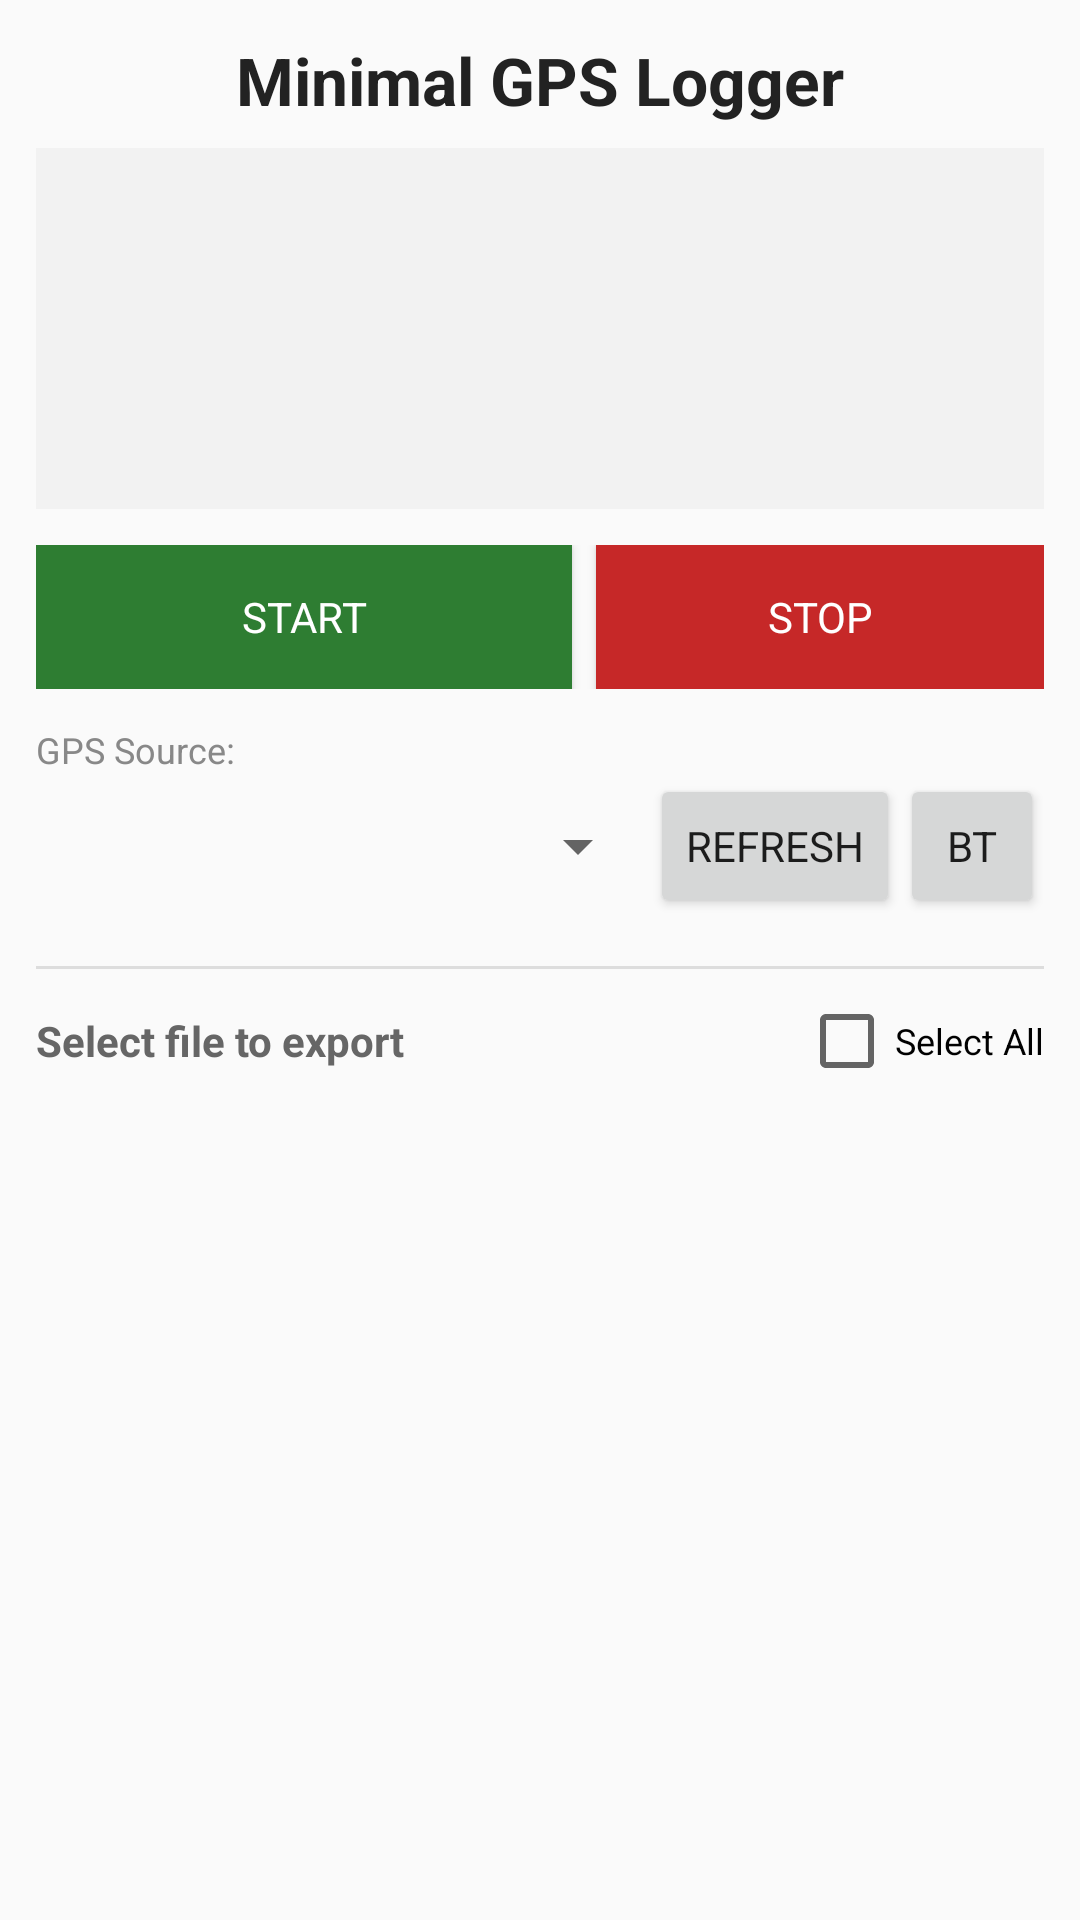

The Android layout XML behind this screen, and the referenced resources:
<!-- AndroidManifest.xml: application theme AppTheme -->
<!-- res/layout/activity_main.xml -->
<?xml version="1.0" encoding="utf-8"?>
<LinearLayout xmlns:android="http://schemas.android.com/apk/res/android"
    android:id="@+id/mainRoot"
    android:layout_width="match_parent"
    android:layout_height="match_parent"
    android:orientation="vertical"
    android:padding="12dp">

    
    <TextView
        android:layout_width="match_parent"
        android:layout_height="wrap_content"
        android:text="@string/app_name"
        android:textSize="22sp"
        android:textStyle="bold"
        android:paddingBottom="8dp"
        android:gravity="center_horizontal"
        android:textColor="#222222" />

    <ScrollView
        android:layout_width="match_parent"
        android:layout_height="0dp"
        android:layout_weight="1"
        android:scrollbars="none">

        <LinearLayout
            android:layout_width="match_parent"
            android:layout_height="wrap_content"
            android:orientation="vertical">

            
            <LinearLayout
                android:id="@+id/statsArea"
                android:layout_width="match_parent"
                android:layout_height="wrap_content"
                android:background="#08000000"
                android:orientation="vertical"
                android:padding="8dp">

                <TextView
                    android:id="@+id/statusRow"
                    android:layout_width="match_parent"
                    android:layout_height="wrap_content"
                    android:textSize="15sp" />

                <TextView
                    android:id="@+id/connFixRow"
                    android:layout_width="match_parent"
                    android:layout_height="wrap_content"
                    android:textSize="15sp" />

                <TextView
                    android:id="@+id/posRow"
                    android:layout_width="match_parent"
                    android:layout_height="wrap_content"
                    android:fontFamily="monospace"
                    android:textSize="19sp"
                    android:textStyle="bold" />

                <TextView
                    android:id="@+id/detailRow"
                    android:layout_width="match_parent"
                    android:layout_height="wrap_content"
                    android:textSize="15sp" />

                <TextView
                    android:id="@+id/debugRow"
                    android:layout_width="match_parent"
                    android:layout_height="wrap_content"
                    android:textColor="#555555"
                    android:textSize="13sp" />
            </LinearLayout>

            <Space
                android:layout_width="1dp"
                android:layout_height="12dp" />

            
            <LinearLayout
                android:layout_width="match_parent"
                android:layout_height="wrap_content"
                android:orientation="horizontal">

                <Button
                    android:id="@+id/startBtn"
                    android:layout_width="0dp"
                    android:layout_height="wrap_content"
                    android:layout_weight="1.2"
                    android:background="#2E7D32"
                    android:text="@string/btn_start"
                    android:textColor="#FFFFFF" />

                <View
                    android:layout_width="8dp"
                    android:layout_height="1dp" />

                <Button
                    android:id="@+id/stopBtn"
                    android:layout_width="0dp"
                    android:layout_height="wrap_content"
                    android:layout_weight="1"
                    android:background="#C62828"
                    android:text="@string/btn_stop"
                    android:textColor="#FFFFFF" />
            </LinearLayout>

            
            <TextView
                android:layout_width="match_parent"
                android:layout_height="wrap_content"
                android:paddingTop="12dp"
                android:text="GPS Source:"
                android:textSize="12sp"
                android:textColor="#888888" />

            <LinearLayout
                android:layout_width="match_parent"
                android:layout_height="wrap_content"
                android:gravity="center_vertical"
                android:orientation="horizontal">

                <Spinner
                    android:id="@+id/deviceSpinner"
                    android:layout_width="0dp"
                    android:layout_height="wrap_content"
                    android:layout_weight="1" />

                <Button
                    android:id="@+id/refreshBtn"
                    style="?android:attr/buttonStyleSmall"
                    android:layout_width="wrap_content"
                    android:layout_height="wrap_content"
                    android:text="@string/btn_refresh" />

                <Button
                    android:id="@+id/btSettingsBtn"
                    style="?android:attr/buttonStyleSmall"
                    android:layout_width="wrap_content"
                    android:layout_height="wrap_content"
                    android:text="BT" />
            </LinearLayout>

            
            <LinearLayout
                android:id="@+id/exportOptionsContainer"
                android:layout_width="match_parent"
                android:layout_height="wrap_content"
                android:orientation="vertical"
                android:paddingTop="8dp"
                android:visibility="gone">

                <LinearLayout
                    android:layout_width="match_parent"
                    android:layout_height="wrap_content"
                    android:gravity="center_vertical"
                    android:orientation="horizontal">
                    <TextView
                        android:layout_width="100dp"
                        android:layout_height="wrap_content"
                        android:text="Export Rate: "
                        android:textSize="12sp" />
                    <Spinner
                        android:id="@+id/rateSpinner"
                        android:layout_width="0dp"
                        android:layout_height="wrap_content"
                        android:layout_weight="1" />
                </LinearLayout>

                <LinearLayout
                    android:layout_width="match_parent"
                    android:layout_height="wrap_content"
                    android:gravity="center_vertical"
                    android:orientation="horizontal"
                    android:paddingTop="4dp">
                    <TextView
                        android:layout_width="100dp"
                        android:layout_height="wrap_content"
                        android:text="Min. Distance: "
                        android:textSize="12sp" />
                    <Spinner
                        android:id="@+id/distSpinner"
                        android:layout_width="0dp"
                        android:layout_height="wrap_content"
                        android:layout_weight="1" />
                </LinearLayout>

                <LinearLayout
                    android:layout_width="match_parent"
                    android:layout_height="wrap_content"
                    android:orientation="horizontal"
                    android:paddingTop="4dp">
                    <Button
                        android:id="@+id/exportGpxBtn"
                        style="?android:attr/buttonStyleSmall"
                        android:layout_width="0dp"
                        android:layout_height="wrap_content"
                        android:layout_weight="1"
                        android:text="@string/btn_export_gpx" />
                    <Button
                        android:id="@+id/openMapBtn"
                        style="?android:attr/buttonStyleSmall"
                        android:layout_width="wrap_content"
                        android:layout_height="wrap_content"
                        android:text="MAP"
                        android:visibility="gone" />
                </LinearLayout>
            </LinearLayout>

            
            <View
                android:layout_width="match_parent"
                android:layout_height="1dp"
                android:layout_marginTop="16dp"
                android:background="#DDDDDD" />

            <LinearLayout
                android:layout_width="match_parent"
                android:layout_height="wrap_content"
                android:orientation="horizontal"
                android:gravity="center_vertical"
                android:paddingTop="8dp">
                <TextView
                    android:id="@+id/historyTitle"
                    android:layout_width="0dp"
                    android:layout_height="wrap_content"
                    android:layout_weight="1"
                    android:text="@string/label_select_file_export"
                    android:textStyle="bold"
                    android:textSize="14sp"
                    android:textColor="#666666" />
                <CheckBox
                    android:id="@+id/historySelectAll"
                    android:layout_width="wrap_content"
                    android:layout_height="wrap_content"
                    android:text="@string/label_select_all"
                    android:textSize="12sp" />
            </LinearLayout>

            <LinearLayout
                android:id="@+id/historyContainer"
                android:layout_width="match_parent"
                android:layout_height="wrap_content"
                android:orientation="vertical" />

            <Button
                android:id="@+id/loadMoreBtn"
                style="?android:attr/borderlessButtonStyle"
                android:layout_width="match_parent"
                android:layout_height="wrap_content"
                android:text="Load More..."
                android:textSize="12sp"
                android:visibility="gone" />

            <LinearLayout
                android:id="@+id/historyActions"
                android:layout_width="match_parent"
                android:layout_height="wrap_content"
                android:orientation="horizontal"
                android:visibility="gone">
                <Button
                    android:id="@+id/historyExportBtn"
                    style="?android:attr/buttonStyleSmall"
                    android:layout_width="0dp"
                    android:layout_height="wrap_content"
                    android:layout_weight="1"
                    android:text="EXPORT SELECTED" />
                <Button
                    android:id="@+id/historyDeleteBtn"
                    style="?android:attr/buttonStyleSmall"
                    android:layout_width="wrap_content"
                    android:layout_height="wrap_content"
                    android:text="DEL"
                    android:textColor="#C62828" />
            </LinearLayout>

        </LinearLayout>
    </ScrollView>

</LinearLayout>
<!-- resources referenced by this layout -->
<resources>
  <string name="app_name">Minimal GPS Logger</string>
  <string name="btn_export_gpx">EXPORT GPX</string>
  <string name="btn_refresh">REFRESH</string>
  <string name="btn_start">START</string>
  <string name="btn_stop">STOP</string>
  <string name="label_select_all">Select All</string>
  <string name="label_select_file_export">Select file to export</string>
  <style name="AppTheme" parent="android:style/Theme.Material.Light.NoActionBar">
          <item name="android:fontFamily">sans-serif</item>
          <item name="android:windowLightStatusBar">true</item>
          <item name="android:colorAccent">#1565C0</item>
      </style>
</resources>
